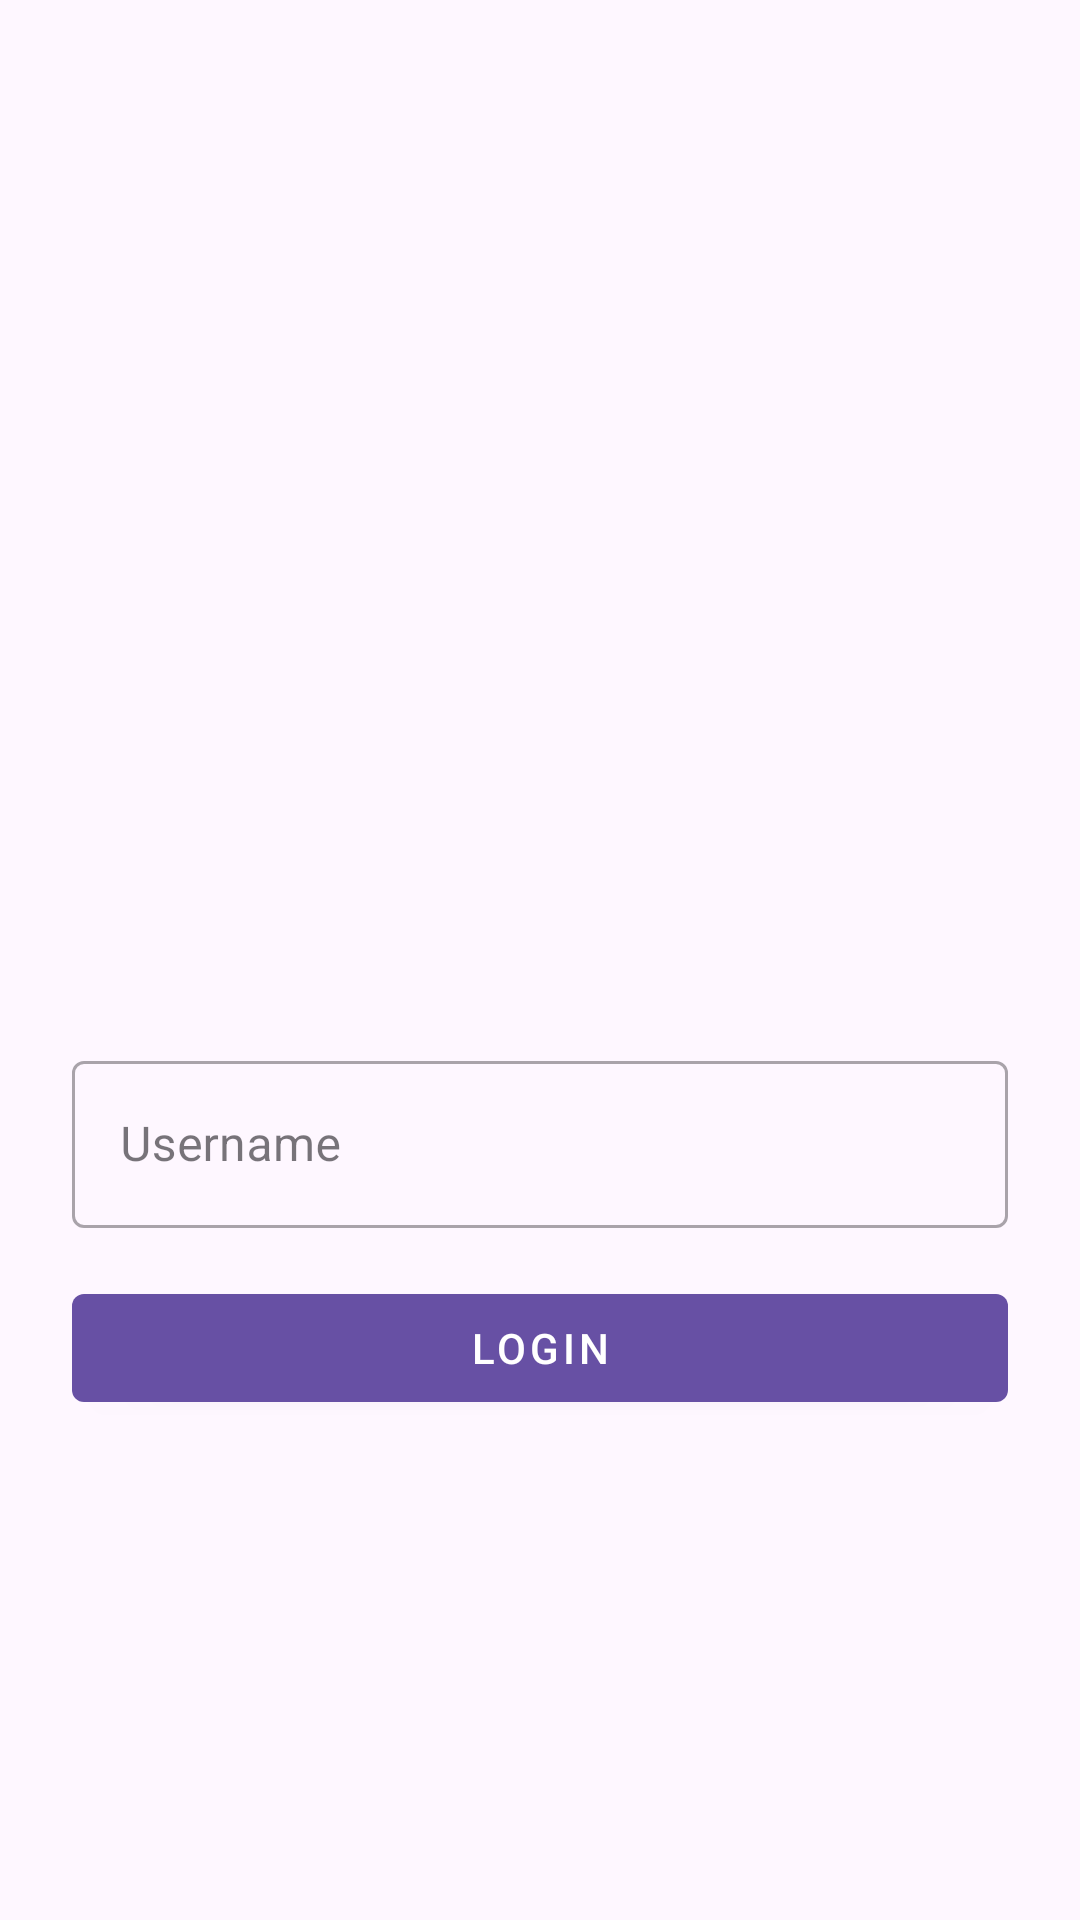

Reconstruct the res/layout file that produces this screen, plus the resources it refers to.
<!-- AndroidManifest.xml: application theme Theme.DengageEcommerceTest -->
<!-- res/layout/activity_login.xml -->
<?xml version="1.0" encoding="utf-8"?>
<LinearLayout
    xmlns:android="http://schemas.android.com/apk/res/android"
    xmlns:app="http://schemas.android.com/apk/res-auto"
    android:layout_width="match_parent"
    android:layout_height="match_parent"
    android:gravity="center"
    android:orientation="vertical"
    android:padding="24dp"
    android:background="?android:attr/windowBackground">

    <ImageView
        android:id="@+id/logoImageView"
        android:layout_width="150dp"
        android:layout_height="150dp"
        android:src="@drawable/logo"
        android:contentDescription="@string/logo"
        android:layout_marginBottom="32dp" />

    <com.google.android.material.textfield.TextInputLayout
        android:id="@+id/tilUsername"
        style="@style/Widget.MaterialComponents.TextInputLayout.OutlinedBox"
        android:layout_width="match_parent"
        android:layout_height="wrap_content"
        android:hint="@string/username"
        app:boxBackgroundMode="outline"
        android:layout_marginBottom="16dp">

        <com.google.android.material.textfield.TextInputEditText
            android:id="@+id/etUsername"
            android:layout_width="match_parent"
            android:layout_height="wrap_content"
            android:inputType="textPersonName" />
    </com.google.android.material.textfield.TextInputLayout>

    <com.google.android.material.button.MaterialButton
        android:id="@+id/btnLogin"
        style="@style/Widget.MaterialComponents.Button"
        android:layout_width="match_parent"
        android:layout_height="wrap_content"
        android:text="@string/login" />

</LinearLayout>
<!-- resources referenced by this layout -->
<resources>
  <string name="login">Login</string>
  <string name="logo">Logo</string>
  <string name="username">Username</string>
  <style name="Theme.DengageEcommerceTest" parent="Base.Theme.DengageEcommerceTest" />
  <style name="Base.Theme.DengageEcommerceTest" parent="Theme.Material3.DayNight.NoActionBar">
          
          
      </style>
</resources>
